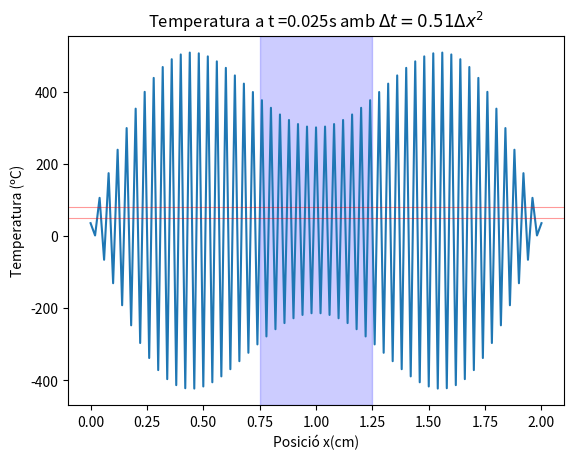

This figure's Python source:
from math import pi
import matplotlib.pyplot as plt
import numpy as np
from matplotlib.animation import FuncAnimation
n=101
r=0.51

ro=1081
c_v=3698
k=0.56
sigma=0.472
t_0=0.02**2*c_v*ro/k #Calculem el temps inicial, amb els valors caracteristics
Temperatura_0=t_0*(sigma*((40/np.sqrt(2))/0.02)**2)/(c_v*ro) #la temperatura caracterisitica

x=np.linspace(0,1,n) #generar una llista de 0-1 amb n punts
delta_x=1/(n-1)#calcular l'increment de x
s=np.linspace(1,1000,1000) #aixo no ho fem servir pero es els numero de incraments que fa t

T = np.zeros((1001, n)) #creo una matriu plena de 0 de 1001x101
#reprsenta cada fila un instnat de temps (1001) i cada columna (101)



for l in range(1000): #recorem tots les insants de T (menys el 0???)
    for i in range(1, n-1): #recorem tots els punts de l'espai
        T[l+1, i] = T[l, i] + r*(T[l, i+1] - 2*T[l, i] + T[l, i-1]) + 0.25*delta_x**2

T50=(50-36.5)/Temperatura_0
T80=(80-36.5)/Temperatura_0
T_C = T*Temperatura_0 + 36.5 #temperatura real

for o in range (1000):
    if T[o, 38] > T50: #mirem un rang molt gran i per quina temperatura el punt 36 dons superopr a T50
        temps_optim=o-1
        break
temps_optim_real=temps_optim * 0.25 * delta_x**2 * t_0

t = np.arange(1001)*0.25*delta_x**2 #que fa el arange
t_real=t*t_0 #el convertim en real
X, Tt = np.meshgrid(x, t)


##GRAFIC QUE ENS DEMANEN
h=int(0.025/(r*delta_x**2))#fila que correspont t=0.025
plt.plot(x*2, T[h, :]*Temperatura_0 + 36.5)
plt.axvspan(0.375*2, 0.625*2, color='blue', alpha=0.2)
plt.axhline(50, color='red', linewidth=0.8, alpha=0.4)
plt.axhline(80, color='red', linewidth=0.8, alpha=0.4)
plt.xlabel("Posició x(cm)")
plt.ylabel("Temperatura (ºC)")
plt.title(f"Temperatura a t =0.025s amb $\Delta t={r}\Delta x^2$")
plt.show()

'''
##PLA 3D DE LES TEMPERATURES I LES POSICIONS AMB PLANS PER VEURE ELS LIMITS
fig = plt.figure(figsize=(8, 6))
ax = fig.add_subplot(111, projection='3d')
surf = ax.plot_surface(X, Tt, T_C, cmap='inferno', rstride=10, cstride=1, linewidth=0)
ax.plot_surface(X, Tt, np.full_like(X, 50), color='cyan',  alpha=0.3, rstride=100, cstride=20, linewidth=0)
ax.plot_surface(X, Tt, np.full_like(X, 80), color='lime', alpha=0.3, rstride=100, cstride=20, linewidth=0)
temps_real = t_real[temps_optim]



#Diferentes temperatures (eix y) per diferentes posicions (eix x)
ax.set_xlabel("x̂")
ax.set_ylabel("t̂")
ax.set_zlabel("T (°C)")
ax.set_title("Evolució de la temperatura (Euler explícit, r = 0.25)")
fig.colorbar(surf, shrink=0.6, label="T (°C)")
plt.show()

#Aquest no l'entenc
plt.plot(x, T_C[temps_optim, :])
plt.axhline(50, color='red', linewidth=0.8, alpha=0.4)
plt.axhline(80, color='red', linewidth=0.8, alpha=0.4)
plt.axvline(0.375,color='red', linewidth=0.8, alpha=0.4)
plt.axvline(0.625, color='red', linewidth=0.8, alpha=0.4)
plt.title(f"Grafic temps optim={float(temps_optim_real):.2f}s")
plt.show()

#Gràfic animat: evolució temporal de la temperatura
fig3,ax3=plt.subplots()
line,=ax3.plot(x,T_C[0,:])
ax3.axhline(50, color='cyan', linestyle='--', label='50 °C')
ax3.axhline(80, color='green', linestyle='--', label='80 °C')

ax3.set_xlim(0, 1)
ax3.set_ylim(36.5, 100)
ax3.set_xlabel("Posició x̂")
ax3.set_ylabel("Temperatura (°C)")
ax3.legend()
#funcio d'animació
def actualitzar(moment):
    line.set_ydata(T_C[moment, :])
    percentatge = 100 * moment / (len(t) - 1)
    ax3.set_title(f"Progrés: {percentatge:.1f}%")
    return line,

animacio= FuncAnimation(fig3, actualitzar, frames=len(t), interval=10, blit=False)
plt.title("Grafic Animació")
plt.show()



# error:

def funcio_analitica(x,t,q=1, beta=0, N=100):
    resultat=[]
    for a in x: #calculem totes les posicions, i calcula cada temperatura analitica
        suma=0
        for n in range(N):
            suma=suma+ 4*q/((2*n+1)*np.pi)**3*np.sin((2*n+1)*np.pi*a)*(1-np.exp(-(2*n+1)**2*np.pi**2 *t))
        resultat.append(beta+suma)
    return np.array(resultat)

#calculem ara per totes les x
T_analitica=funcio_analitica(x,t[1000]) #calculem per totes les x amb una t determinada t posició 1000
error=np.abs(T[1000, :]- T_analitica) # esto és l'error adimensional
error_graus=error*Temperatura_0 

plt.plot(x, error_graus)
plt.title("Grafic error")
plt.show()
'''
